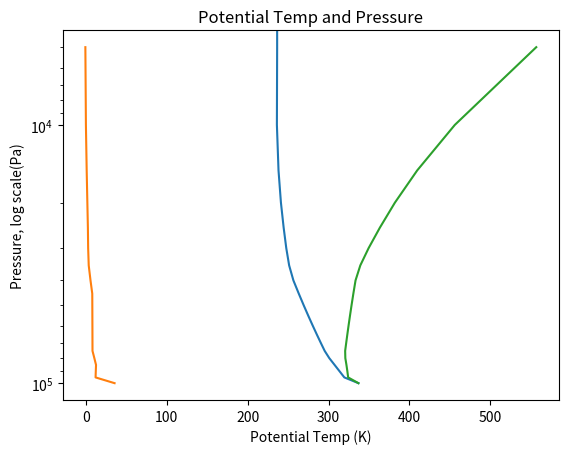

Recreate this plot in Python.
# -*- coding: utf-8 -*-
"""
Created on Mon Feb 24 21:57:33 2020

[redacted]
"""

import numpy as np
import matplotlib.pyplot as plt

surfaceP = 100000  # Pa
delta_p = 5000  # Pa

p_layer = np.zeros(21)  # 22 pressure interfaces range(0, 100000, 5000)

for P in range(0, 21):
    p_layer[P] = (100000 - delta_p * P)

p_layer

S_0 = 1360
alpha_p = 0.3
sigma = 5.67e-8  # W m-2 K-4
g = 9.8  # m/s^2
c_p = 1004  # J/kg*K
R_d = 287
emissivity_lw = [1, 0.3, 0.3, 0.3, 0.3, 0.2, 0.2, 0.2, 0.2, 0.2, 0.2, 0.2, 0.2, 0.1, 0.1, 0.1, 0.1, 0.1, 0.1, 0.1, 0.1]

emissivity_sw = [1, 0, 0, 0, 0, 0, 0, 0, 0, 0, 0, 0, 0, 0, 0, 0.0015625, 0.003125, 0.00625, 0.0125, 0.025, 0.05]

Temp_time = np.zeros((17473, 21))
Temp_time[0][:] = 50
longwave_up = np.zeros((17473, 21))
longwave_down = np.zeros((17473, 21))
shortwave = np.zeros((17473, 21))
delta_q = np.zeros((17473, 21))
lapse_rate = np.zeros((17473, 21))

for time in range(0, 17472, 1):
    # for time in range(0,3,1):
    # longwave up
    for layer_up in range(0, 21, 1):
        if layer_up == 0:
            through = 0
            emitted = sigma * Temp_time[time][layer_up] ** 4  # Wm^-2
            longwave_up[time][layer_up] = through + emitted
        elif 1 <= layer_up <= 20:
            through = (1 - emissivity_lw[layer_up]) * longwave_up[time][layer_up - 1]
            emitted = emissivity_lw[layer_up] * (sigma * Temp_time[time][layer_up] ** 4)
            longwave_up[time][layer_up] = through + emitted
        else:
            print('layering up is not working')
    # longwave down + shortwave down
    for layer_down in range(20, -1, -1):
        if layer_down == 20:
            through = 0
            emitted = emissivity_lw[layer_down] * (sigma * Temp_time[time][layer_down] ** 4)
            longwave_down[time][layer_down] = through + emitted
            shortwave[time][layer_down] = emissivity_sw[layer_down] * S_0 / 4 * (1 - alpha_p)  # absorbed at L20
        elif 1 <= layer_down <= 19:
            through = (1 - emissivity_lw[layer_down]) * longwave_down[time][layer_down + 1]
            emitted = emissivity_lw[layer_down] * sigma * Temp_time[time][layer_down] ** 4
            longwave_down[time][layer_down] = through + emitted
            shortwave[time][layer_down] = (S_0 / 4 * (1 - alpha_p) - np.sum(shortwave[time][layer_down + 1:21])) * emissivity_sw[layer_down]
        elif layer_down == 0:
            through = (1 - emissivity_lw[layer_down]) * longwave_down[time][layer_down + 1]
            emitted = 0
            longwave_down[time][layer_down] = through + emitted
            shortwave[time][layer_down] = (S_0 / 4 * (1 - alpha_p) - np.sum(shortwave[time][layer_down + 1:21])) * emissivity_sw[layer_down]
        else:
            print('layering down is not working')
    for layer in range(0, 21, 1):
        if layer == 20:
            difference_down = 0 - longwave_down[time][layer]
            difference_up = longwave_up[time][layer - 1] - longwave_up[time][layer]
            captured_shortwave = shortwave[time][layer]
            delta_q[time][layer] = difference_down + difference_up + captured_shortwave  # Wm^-2
        if 1 <= layer <= 19:
            difference_down = longwave_down[time][layer + 1] - longwave_down[time][layer]
            difference_up = longwave_up[time][layer - 1] - longwave_up[time][layer]
            captured_shortwave = shortwave[time][layer]
            delta_q[time][layer] = difference_down + difference_up + captured_shortwave
        if layer == 0:
            difference_down = longwave_down[time][layer + 1] - 0
            difference_up = 0 - longwave_up[time][0]
            captured_shortwave = S_0 / 4 * (1 - alpha_p)
            delta_q[time][layer] = difference_down + difference_up + captured_shortwave

    for temp_change in range(0, 21, 1):
        Temp_time[time + 1][temp_change] = Temp_time[time][temp_change] + (g / (delta_p * c_p)) * delta_q[time][
            temp_change] * 3600
    for change in range(0, 20, 1):
        lapse_rate[time][change] = (Temp_time[time][change] - Temp_time[time][change+1])


rho = []
for density in range(21):
    rho.append(p_layer[density]/(R_d*Temp_time[17471][density]))

dz = []
for change in range(20):
    dz.append(((p_layer[change] - p_layer[change+1])/(rho[change]*g))/1000)


Temp_time[17000]

np.sum(shortwave[0][19:21])
shortwave[17000]

strat_temp = Temp_time[17471]

strat_temp

plt.plot(Temp_time[17472], p_layer)
# plt.yscale('log')
plt.title('Temperature decrease with Pressure')
plt.ylabel('Pressure, log scale (Pa)')
plt.xlabel('Temp, K')
plt.gca().invert_yaxis()
plt.show()

strat_lapse = lapse_rate[17471, :20]/dz

plt.plot(lapse_rate[17471, :20]/dz, p_layer[:20])
plt.yscale('log')
plt.title('Temperature decrease with Pressure')
plt.ylabel('Pressure, log scale (Pa)')
plt.xlabel('Temp, K')
plt.gca().invert_yaxis()
plt.show()



def theta(level):
    return Temp_time[17472][level] * (p_layer[0] / p_layer[level]) ** 0.286


potential_temp = []
for i in range(0, 20, 1):
    potential_temp.append(theta(i))

plt.plot(potential_temp, p_layer[0:20])
plt.title('Potential Temp and Pressure')
plt.ylabel('Pressure, log scale(Pa)')
plt.xlabel('Potential Temp (K)')
plt.gca().invert_yaxis()
# plt.yscale('log')
plt.plot()
